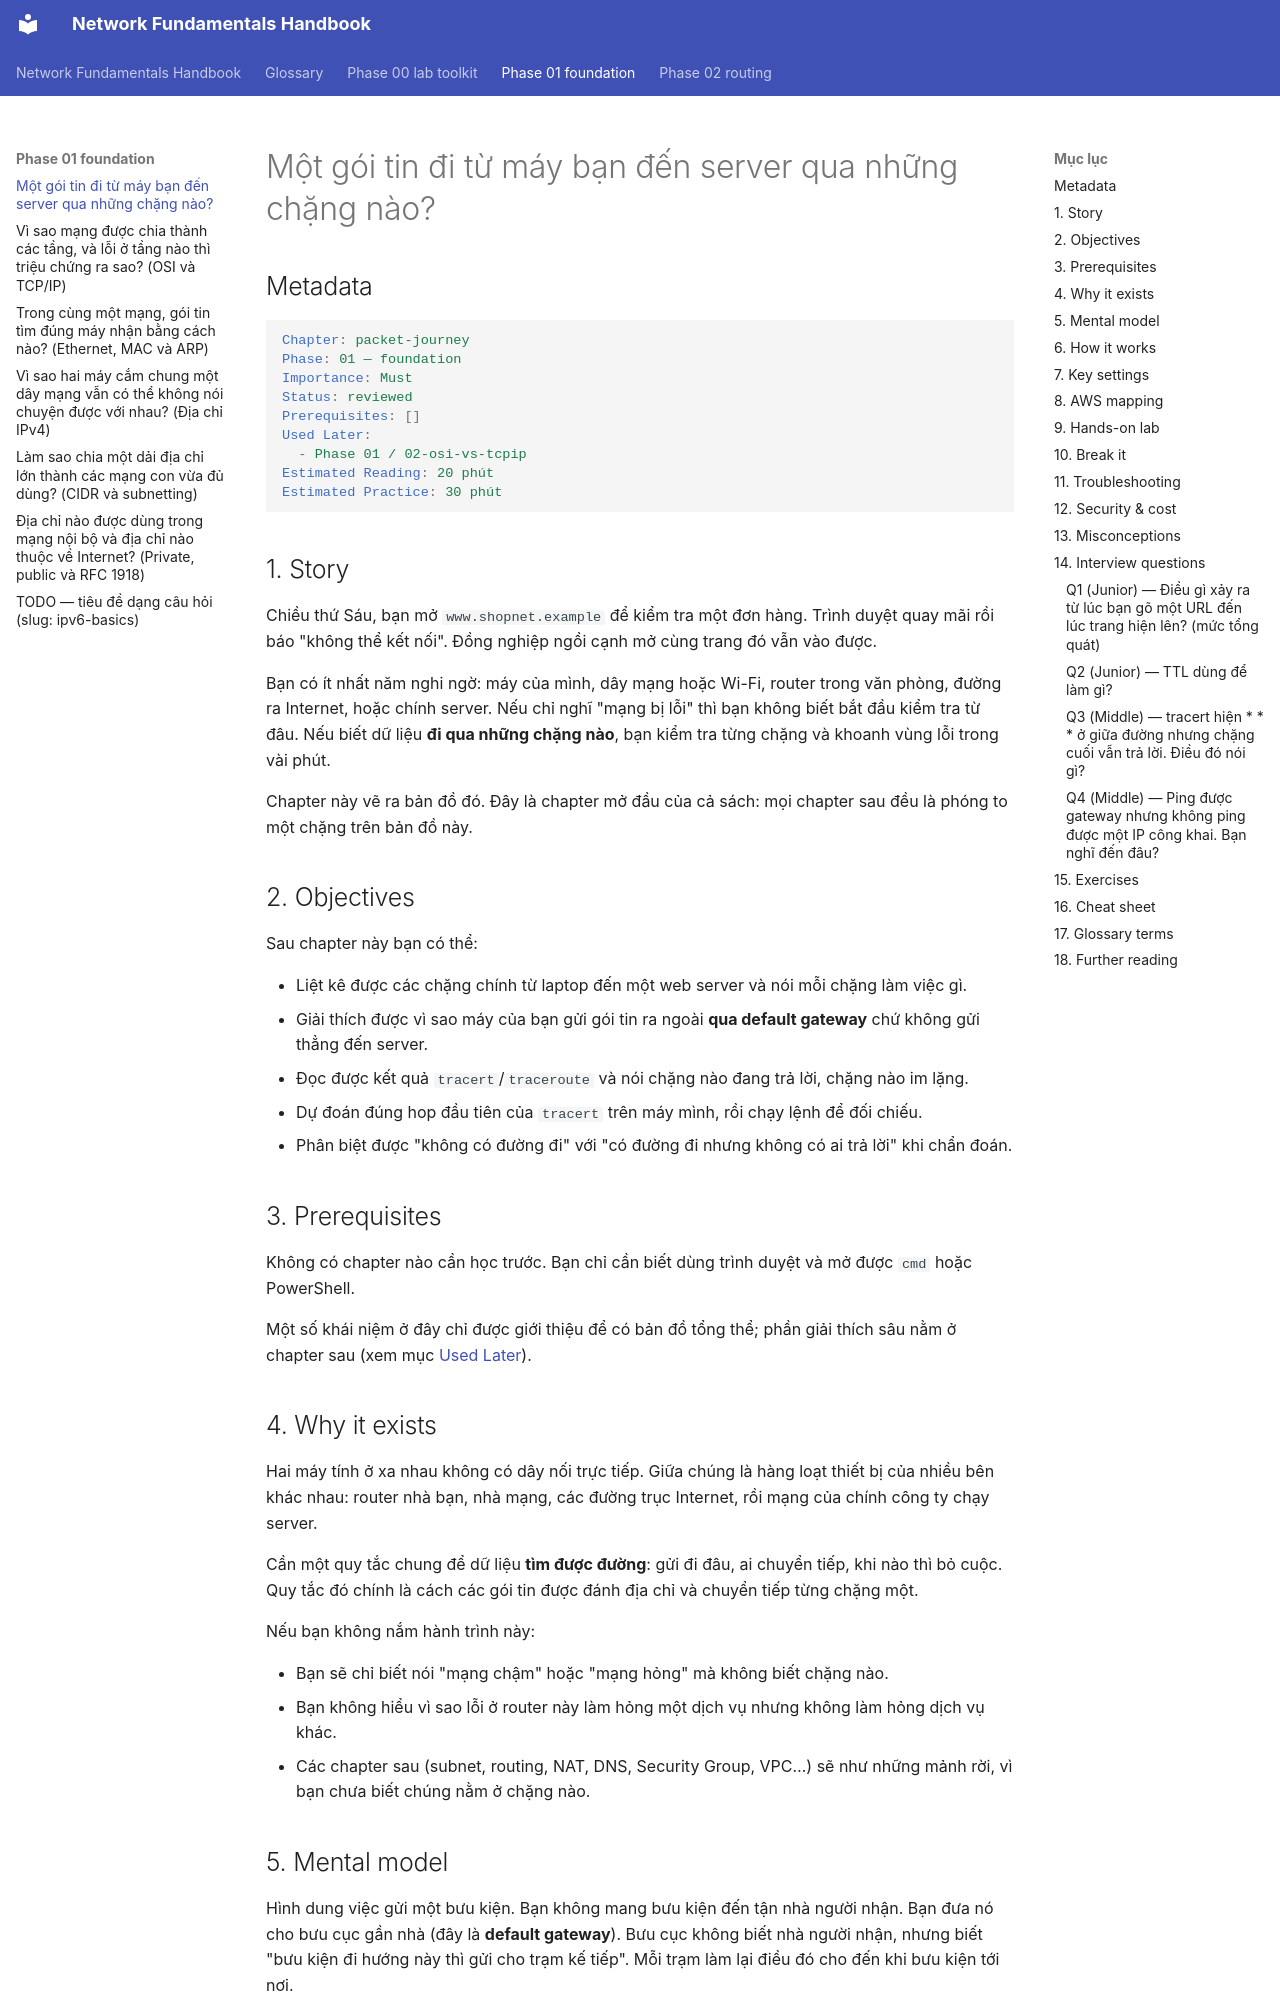

repository: makumawari/ccna-handbook · page: phase-01-foundation/01-packet-journey/index.html · generator: mkdocs

---
tags:
  - Must
  - IP
  - Concept
  - Troubleshooting
---

# Một gói tin đi từ máy bạn đến server qua những chặng nào?

## Metadata

```yaml
Chapter: packet-journey
Phase: 01 — foundation
Importance: Must
Status: reviewed
Prerequisites: []
Used Later:
  - Phase 01 / 02-osi-vs-tcpip
Estimated Reading: 20 phút
Estimated Practice: 30 phút
```

## 1. Story

<!-- Mức bắt buộc (Must): Đủ -->
<!-- DRAFT: người học cần viết lại bằng lời mình -->

Chiều thứ Sáu, bạn mở `www.shopnet.example` để kiểm tra một đơn hàng. Trình duyệt quay mãi rồi báo "không thể kết nối". Đồng nghiệp ngồi cạnh mở cùng trang đó vẫn vào được.

Bạn có ít nhất năm nghi ngờ: máy của mình, dây mạng hoặc Wi-Fi, router trong văn phòng, đường ra Internet, hoặc chính server. Nếu chỉ nghĩ "mạng bị lỗi" thì bạn không biết bắt đầu kiểm tra từ đâu. Nếu biết dữ liệu **đi qua những chặng nào**, bạn kiểm tra từng chặng và khoanh vùng lỗi trong vài phút.

Chapter này vẽ ra bản đồ đó. Đây là chapter mở đầu của cả sách: mọi chapter sau đều là phóng to một chặng trên bản đồ này.

## 2. Objectives

<!-- Mức bắt buộc (Must): Đủ -->
<!-- DRAFT: người học cần viết lại bằng lời mình -->

Sau chapter này bạn có thể:

- Liệt kê được các chặng chính từ laptop đến một web server và nói mỗi chặng làm việc gì.
- Giải thích được vì sao máy của bạn gửi gói tin ra ngoài **qua default gateway** chứ không gửi thẳng đến server.
- Đọc được kết quả `tracert`/`traceroute` và nói chặng nào đang trả lời, chặng nào im lặng.
- Dự đoán đúng hop đầu tiên của `tracert` trên máy mình, rồi chạy lệnh để đối chiếu.
- Phân biệt được "không có đường đi" với "có đường đi nhưng không có ai trả lời" khi chẩn đoán.

## 3. Prerequisites

<!-- Mức bắt buộc (Must): Đủ -->
<!-- DRAFT: người học cần viết lại bằng lời mình -->

Không có chapter nào cần học trước. Bạn chỉ cần biết dùng trình duyệt và mở được `cmd` hoặc PowerShell.

Một số khái niệm ở đây chỉ được giới thiệu để có bản đồ tổng thể; phần giải thích sâu nằm ở chapter sau (xem mục [Used Later](#metadata)).

## 4. Why it exists

<!-- Mức bắt buộc (Must): Đủ -->
<!-- DRAFT: người học cần viết lại bằng lời mình -->

Hai máy tính ở xa nhau không có dây nối trực tiếp. Giữa chúng là hàng loạt thiết bị của nhiều bên khác nhau: router nhà bạn, nhà mạng, các đường trục Internet, rồi mạng của chính công ty chạy server.

Cần một quy tắc chung để dữ liệu **tìm được đường**: gửi đi đâu, ai chuyển tiếp, khi nào thì bỏ cuộc. Quy tắc đó chính là cách các gói tin được đánh địa chỉ và chuyển tiếp từng chặng một.

Nếu bạn không nắm hành trình này:

- Bạn sẽ chỉ biết nói "mạng chậm" hoặc "mạng hỏng" mà không biết chặng nào.
- Bạn không hiểu vì sao lỗi ở router này làm hỏng một dịch vụ nhưng không làm hỏng dịch vụ khác.
- Các chapter sau (subnet, routing, NAT, DNS, Security Group, VPC…) sẽ như những mảnh rời, vì bạn chưa biết chúng nằm ở chặng nào.
